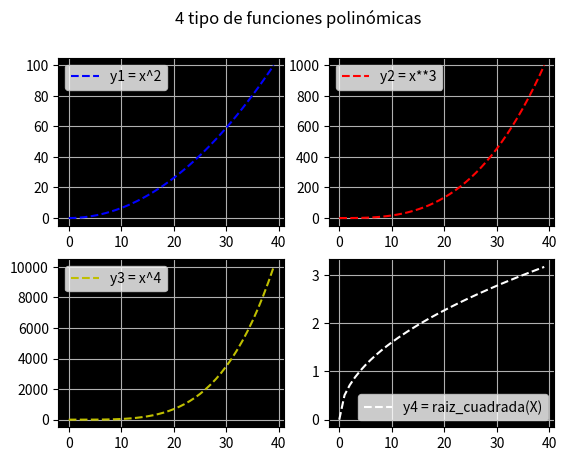

Write Python code to recreate this figure.
# Matplotlib [Python]
# Ejercicios de práctica

# [redacted]
# Version: 2.0

# IMPORTANTE: NO borrar los comentarios
# que aparecen en verde con el hashtag "#"

# Ejercicios de matplotlib
from matplotlib import gridspec
import numpy as np
import matplotlib.pyplot as plt
import matplotlib.gridspec as gridspec

if __name__ == '__main__':
    print("Bienvenidos a otra clase de Inove con Python")
    print("Line Plot: Figura con múltiples gráficos")

    # NOTA: aproveche los ejemplos "line_plot" y "scatter_plot" de clase

    # Se desea graficar cuatro funciones en una misma figura
    # en cuatros gráficos (axes) distintos. Para el siguiente
    # intervalor de valores de "X":
    x = np.linspace(0, 10, 40)

    # Realizar tres gráficos que representen
    # y1 = x^2 (X al cuadrado)
    # y2 = x^3 (X al cubo)
    # y3 = x^4 (X a la cuarta)
    # y4 = raiz_cuadrada(X)

    # Implementación:
    y1 = x**2
    y2 = x**3
    y3 = x**4
    y4 = np.sqrt(x)

    # Alumnos: Esos cuatro gráficos deben estar colocados
    # en la diposición de 2 filas y 2 columna:
    # ------
    #  graf1 | graf2
    # ------
    #  graf3 | graf4
    # Utilizar add_subplot para lograr este efecto
    # de "2 filas" "2 columna" de gráficos

    # Se debe colocar en la leyenda la función que representa
    # cada gráfico

    # Cada gráfico realizarlo con un color distinto
    # a su elección

    # Colocar una grilla a elección

    # Crear acá su gráfico

    fig = plt.figure()
    fig.suptitle('4 tipo de funciones polinómicas')
    gs = gridspec.GridSpec(2,2)
    ax1 = fig.add_subplot(gs[0,0])
    ax2 = fig.add_subplot(gs[0,1])
    ax3 = fig.add_subplot(gs[1,0])
    ax4 = fig.add_subplot(gs[1,1])

    ax1.plot(y1, color='b', label = 'y1 = x^2', ls = '--')
    ax1.set_facecolor('black')
    ax1.grid('dashed')
    ax1.legend()

    ax2.plot(y2, color='r', label = 'y2 = x**3', ls = '--')
    ax2.set_facecolor('black')
    ax2.grid('solid')
    ax2.legend()

    ax3.plot(y3, color='y', label = 'y3 = x^4', ls = '--')
    ax3.set_facecolor('black')
    ax3.grid('dashed')
    ax3.legend()

    ax4.plot(y4, color='w', label = 'y4 = raiz_cuadrada(X)', ls = '--')
    ax4.set_facecolor('black')
    ax4.grid('solid')
    ax4.legend()

    plt.show()
    














    print("terminamos")
